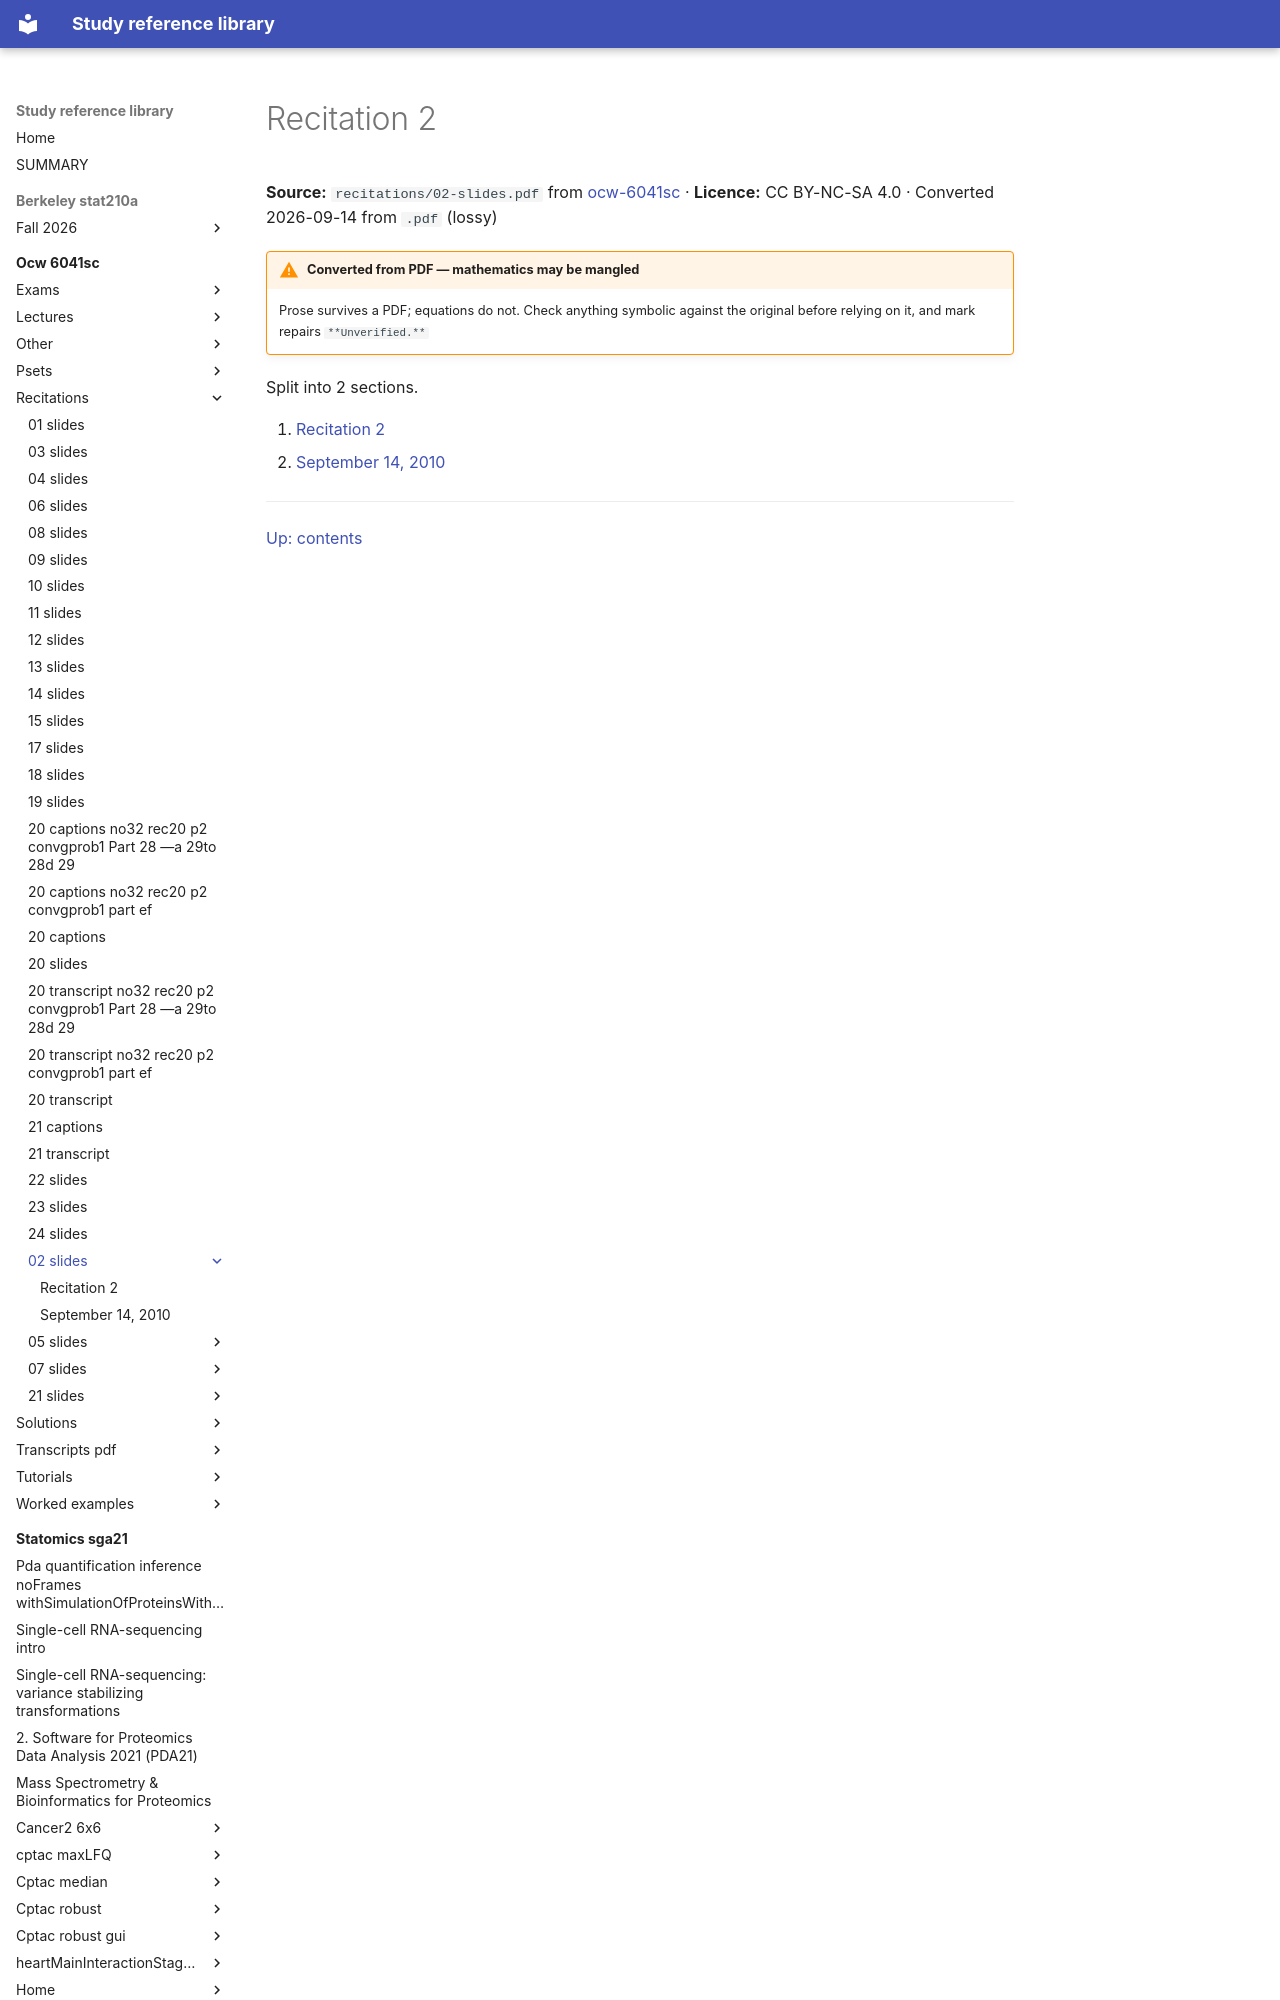

repository: Claptar/knowledge-base-library · page: ocw-6041sc/recitations/02-slides/index.html · generator: mkdocs

---
title: Recitation 2
source: https://ocw.mit.edu/courses/6-041sc-probabilistic-systems-analysis-and-applied-probability-fall-2013/
source_file: sources/ocw-6041sc/recitations/02-slides.pdf
licence: CC BY-NC-SA 4.0
route: pdf
fidelity: lossy
converted: '2026-09-14'
---
